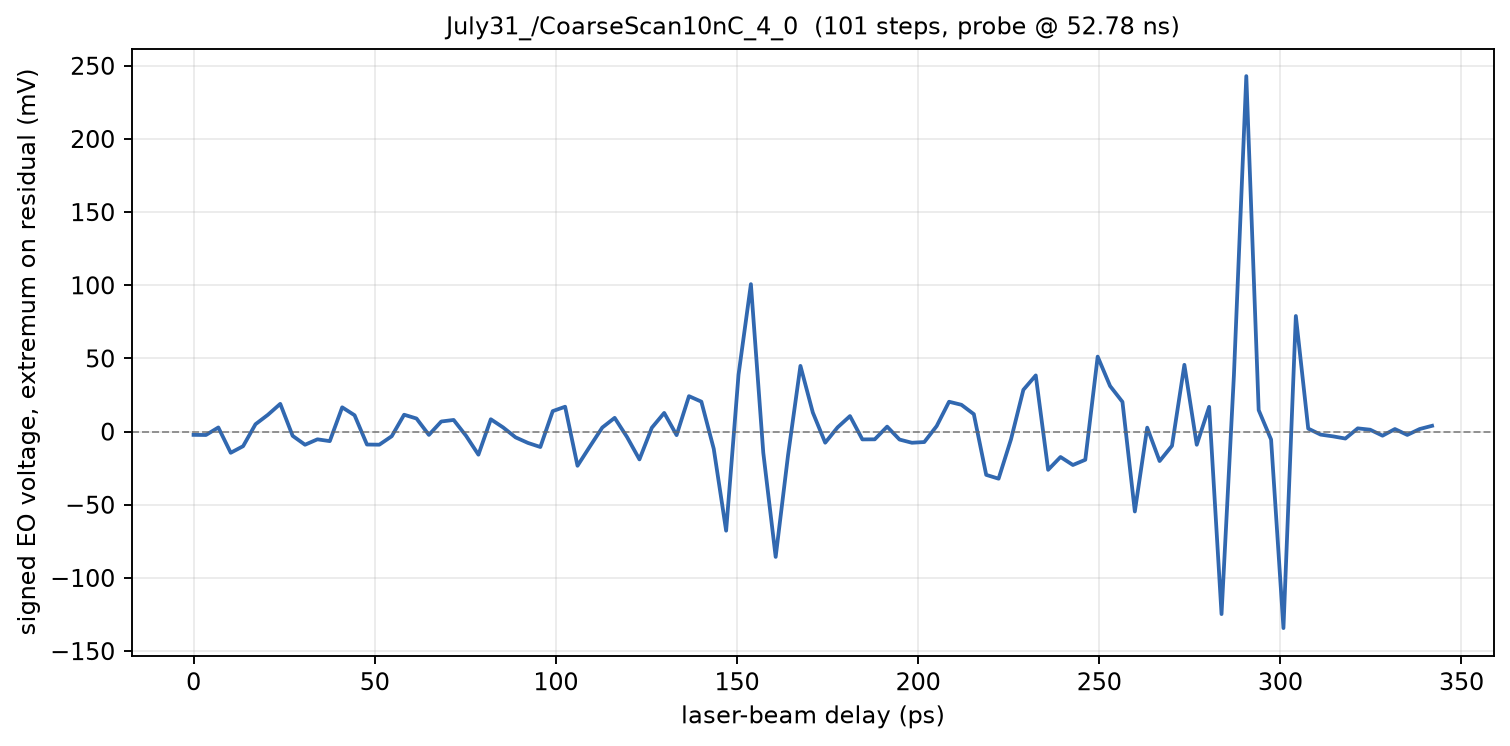

Values plotted in this chart, from the file beside it:
phase_deg, delay_ps, voltage_mV
567, 0.000000, -2.216
567.1, 3.419, -2.294
567.2, 6.838, 2.843
567.3, 10.26, -14.45
567.4, 13.68, -9.941
567.5, 17.09, 5.059
567.6, 20.51, 11.49
567.7, 23.93, 18.98
567.8, 27.35, -2.882
567.9, 30.77, -8.961
568, 34.19, -5.255
568.1, 37.61, -6.49
568.2, 41.03, 16.61
568.3, 44.44, 11.2
568.4, 47.86, -8.824
568.5, 51.28, -8.922
568.6, 54.7, -3.137
568.7, 58.12, 11.55
568.8, 61.54, 8.961
568.9, 64.96, -2.235
569, 68.38, 6.922
569.1, 71.79, 7.98
569.2, 75.21, -2.843
569.3, 78.63, -15.75
569.4, 82.05, 8.451
569.5, 85.47, 2.824
569.6, 88.89, -3.922
569.7, 92.31, -7.725
569.8, 95.73, -10.51
569.9, 99.15, 14.02
570, 102.6, 17.02
570.1, 106, -23.33
570.2, 109.4, -10.16
570.3, 112.8, 2.784
570.4, 116.2, 9.412
570.5, 119.7, -3.725
570.6, 123.1, -18.98
570.7, 126.5, 2.647
570.8, 129.9, 12.78
570.9, 133.3, -2.392
571, 136.8, 24.24
571.1, 140.2, 20.49
571.2, 143.6, -11.73
571.3, 147, -67.69
571.4, 150.4, 38.82
571.5, 153.8, 100.8
571.6, 157.3, -14.41
571.7, 160.7, -85.61
571.8, 164.1, -16.1
571.9, 167.5, 44.94
572, 170.9, 13.06
572.1, 174.4, -7.569
572.2, 177.8, 2.922
572.3, 181.2, 10.63
572.4, 184.6, -5.314
572.5, 188, -5.255
572.6, 191.5, 3.412
572.7, 194.9, -5.412
572.8, 198.3, -7.608
572.9, 201.7, -7.118
... 41 more rows
